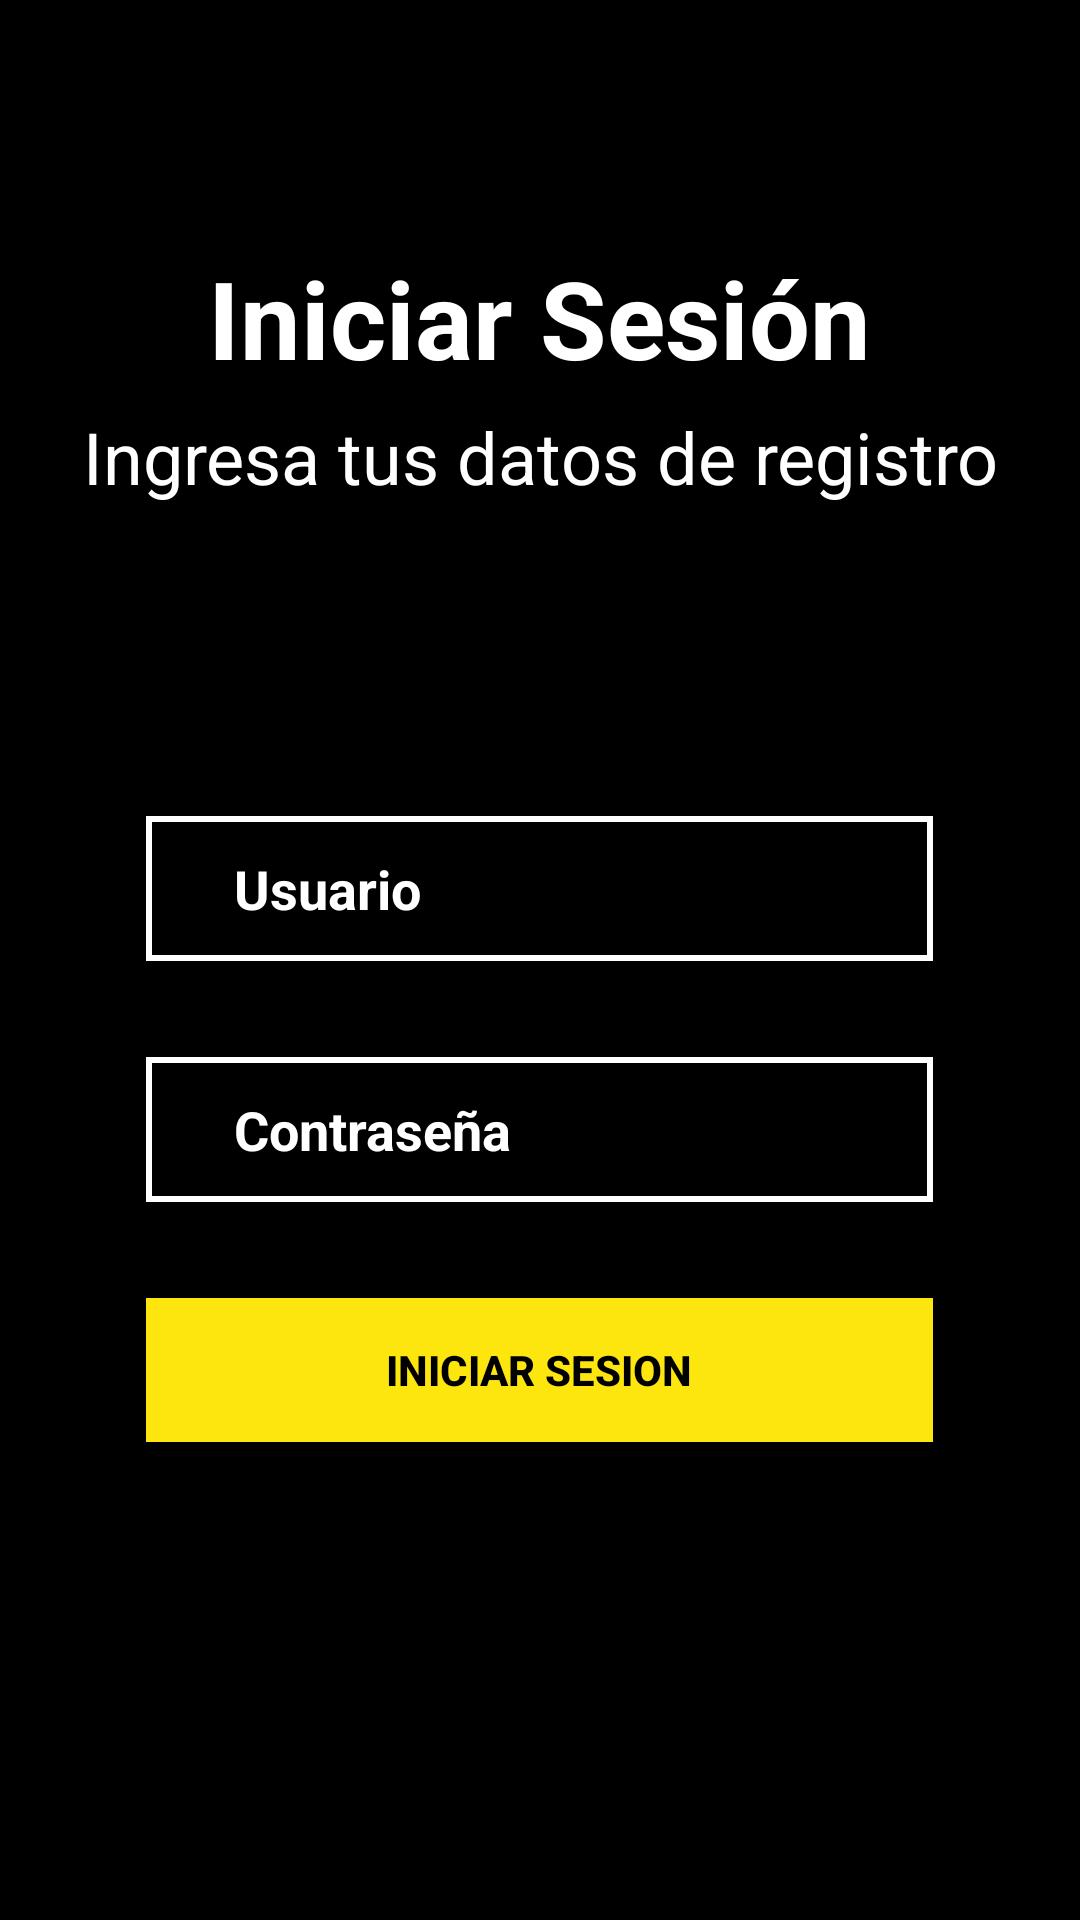

Reconstruct the res/layout file that produces this screen, plus the resources it refers to.
<!-- AndroidManifest.xml: application theme AppTheme -->
<!-- res/layout/activity_login.xml -->
<?xml version="1.0" encoding="utf-8"?>
<LinearLayout xmlns:android="http://schemas.android.com/apk/res/android"
    xmlns:app="http://schemas.android.com/apk/res-auto"
    xmlns:tools="http://schemas.android.com/tools"
    android:layout_width="match_parent"
    android:layout_height="match_parent"
    tools:context=".ActivityLogin"
    android:orientation="vertical"
    android:background="@color/negro"
    android:gravity="center"
    android:weightSum="100"
    >
    <LinearLayout
        android:layout_width="fill_parent"
        android:layout_height="0dp"
        android:layout_weight="40"
        android:orientation="vertical"
        android:gravity="center"
        android:layout_gravity="center"
        >
        <TextView
            android:layout_width="wrap_content"
            android:layout_height="wrap_content"
            android:text="Iniciar Sesión"
            android:textColor="@color/blanco"
            android:gravity="center"
            android:textSize="36dp"
            android:textStyle="bold"
            >

        </TextView>
        <TextView
            android:layout_margin="6dp"
            android:layout_width="wrap_content"
            android:layout_height="wrap_content"
            android:text="Ingresa tus datos de registro"
            android:textColor="@color/blanco"
            android:gravity="center"
            android:textSize="24dp"

            >

        </TextView>
    </LinearLayout>
    <LinearLayout
        android:gravity="center|top"
        android:layout_width="fill_parent"
        android:layout_height="0dp"
        android:layout_weight="60"
        android:orientation="vertical">

        <LinearLayout
            android:layout_width="fill_parent"
            android:layout_height="wrap_content"
            android:orientation="horizontal"
            android:weightSum="100"
            android:layout_gravity="center"
            android:gravity="center"
            >
            <EditText

                android:id="@+id/ed_usuario"
                android:background="@drawable/border_edittext"
                android:textStyle="bold"
                android:layout_margin="16dp"
                android:padding="12dp"
                android:layout_weight="80"
                android:textColor="@color/negro"
                android:layout_width="0dp"
                android:layout_height="wrap_content"
                android:hint="    Usuario"
                android:textColorHint="@color/blanco"
                >

            </EditText>
        </LinearLayout>
        <LinearLayout
            android:layout_width="fill_parent"
            android:layout_height="wrap_content"
            android:orientation="horizontal"
            android:weightSum="100"
            android:layout_gravity="center"
            android:gravity="center"
            >
            <EditText
                android:id="@+id/ed_contrasena"
                android:textStyle="bold"
                android:layout_margin="16dp"
                android:padding="12dp"
                android:layout_weight="80"
                android:textColor="@color/negro"
                android:layout_width="0dp"
                android:layout_height="wrap_content"
                android:hint="    Contraseña"
                android:textColorHint="@color/blanco"
                android:background="@drawable/border_edittext"
                >

            </EditText>
        </LinearLayout>

        <LinearLayout
            android:layout_width="fill_parent"
            android:layout_height="wrap_content"
            android:orientation="horizontal"
            android:weightSum="100"
            android:layout_gravity="center"
            android:gravity="center"
            >
            <Button
                android:id="@+id/btn_iniciar_sesion"
                android:textStyle="bold"
                android:layout_margin="16dp"
                android:padding="12dp"
                android:background="@drawable/btn_generico"
                android:layout_weight="80"
                android:textColor="@color/negro"
                android:layout_width="0dp"
                android:layout_height="wrap_content"
                android:text="Iniciar Sesion"></Button>
        </LinearLayout>
    </LinearLayout>




</LinearLayout>
<!-- resources referenced by this layout -->
<resources>
  <color name="blanco">#FFFFFF</color>
  <color name="negro">#000000</color>
  <!-- drawable border_edittext (drawable) -->
  <?xml version="1.0" encoding="utf-8"?>
  <selector xmlns:android="http://schemas.android.com/apk/res/android">
      <item android:state_pressed="true" >
          <shape>
              <solid
                  android:color="@color/negro" />
              <stroke
                  android:color="@color/blanco"
                  android:width="2dp"
                  >
  
              </stroke>
          </shape>
  
      </item>
      <item android:state_pressed="false" >
          <shape>
              <solid
                  android:color="@color/negro" />
              <stroke
                  android:color="@color/blanco"
                  android:width="2dp"
                  >
  
              </stroke>
          </shape>
      </item>
  </selector>
  <!-- drawable btn_generico (drawable) -->
  <?xml version="1.0" encoding="utf-8"?>
  <selector xmlns:android="http://schemas.android.com/apk/res/android">
      <item android:state_pressed="true" >
          <shape>
              <solid
                  android:color="@color/amarillo_200" />
          </shape>
      </item>
      <item android:state_pressed="false" >
          <shape>
              <solid
                  android:color="@color/amarillo" />
          </shape>
      </item>
  </selector>
  <style name="AppTheme" parent="Theme.AppCompat.Light.DarkActionBar">
          
          <item name="colorPrimary">@color/colorPrimary</item>
          <item name="colorPrimaryDark">@color/colorPrimaryDark</item>
          <item name="colorAccent">@color/blanco</item>
      </style>
  <color name="amarillo_200">#948601</color>
  <color name="amarillo">#FDE50E</color>
  <color name="colorPrimary">#222222</color>
  <color name="colorPrimaryDark">#000000</color>
</resources>
